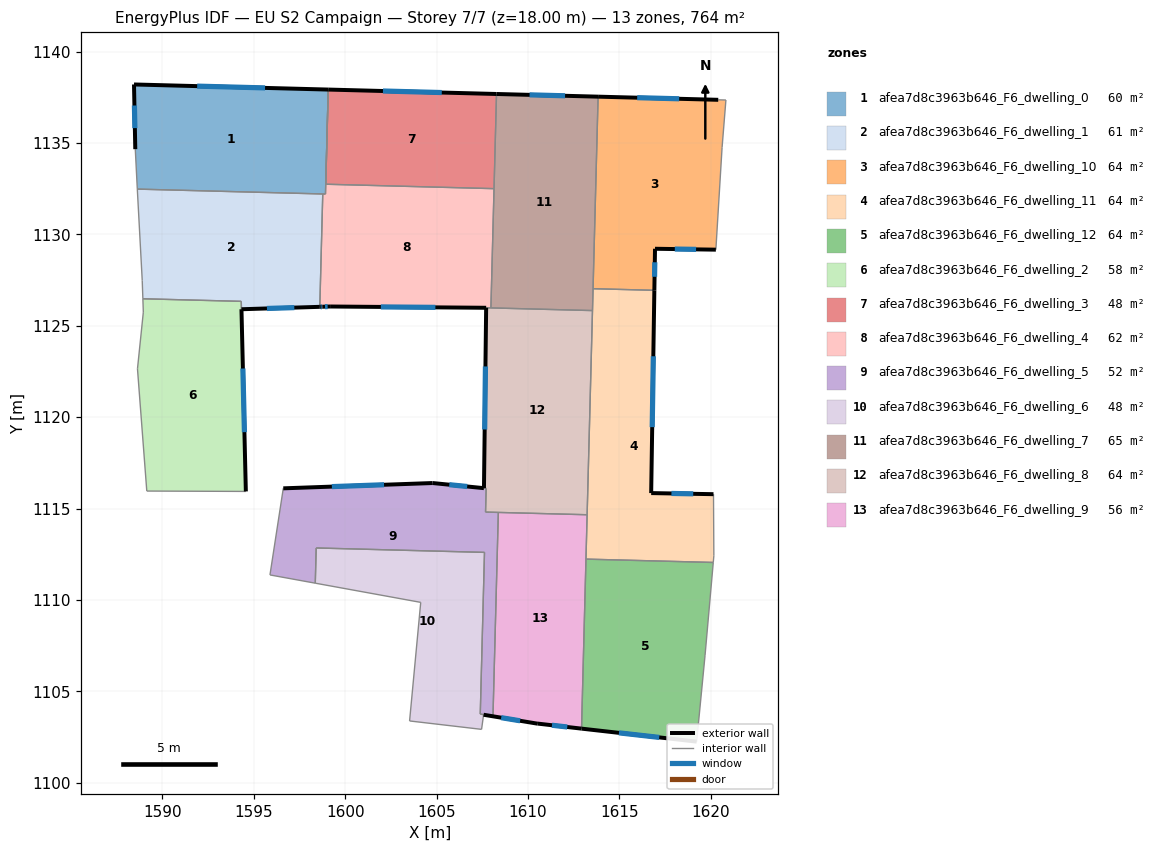
=== STOREY PLAN SPEC (per zone: floor XY polygon, exterior-wall plan segments, windows/doors) ===
zone 1: afea7d8c3963b646_F6_dwelling_0  (60.0 m²)
  floor: (1599.07, 1137.93) (1598.93, 1132.21) (1588.63, 1132.48) (1588.63, 1132.50) (1588.52, 1134.67) (1588.45, 1138.21)
  exterior wall: (1599.07, 1137.93) – (1588.45, 1138.21)  [10.6 m]
    window: (1595.62, 1138.02) – (1591.90, 1138.11)  [3.9 m²]
  exterior wall: (1588.45, 1138.21) – (1588.52, 1134.67)  [3.5 m]
    window: (1588.47, 1137.05) – (1588.49, 1135.82)  [1.3 m²]
  interior walls: 5
zone 2: afea7d8c3963b646_F6_dwelling_1  (60.7 m²)
  floor: (1598.78, 1132.21) (1598.61, 1126.04) (1594.33, 1125.91) (1594.32, 1126.34) (1588.93, 1126.48) (1588.90, 1127.49) (1588.63, 1132.48)
  exterior wall: (1594.33, 1125.91) – (1598.61, 1126.04)  [4.3 m]
    window: (1595.72, 1125.95) – (1597.22, 1125.99)  [1.6 m²]
  interior walls: 6
zone 3: afea7d8c3963b646_F6_dwelling_10  (63.6 m²)
  floor: (1620.84, 1137.36) (1620.63, 1134.75) (1620.29, 1129.17) (1616.96, 1129.21) (1616.92, 1126.94) (1613.57, 1127.03) (1613.84, 1137.54) (1620.42, 1137.37)
  exterior wall: (1620.42, 1137.37) – (1613.84, 1137.54)  [6.6 m]
    window: (1618.28, 1137.42) – (1615.98, 1137.48)  [2.4 m²]
  exterior wall: (1616.96, 1129.21) – (1620.29, 1129.17)  [3.3 m]
    window: (1618.04, 1129.20) – (1619.20, 1129.18)  [1.2 m²]
  exterior wall: (1616.92, 1126.94) – (1616.96, 1129.21)  [2.3 m]
    window: (1616.93, 1127.68) – (1616.95, 1128.48)  [0.8 m²]
  interior walls: 5
zone 4: afea7d8c3963b646_F6_dwelling_11  (63.7 m²)
  floor: (1616.92, 1126.94) (1616.75, 1115.84) (1620.16, 1115.79) (1620.18, 1112.42) (1620.15, 1112.05) (1613.18, 1112.23) (1613.57, 1127.03)
  exterior wall: (1616.75, 1115.84) – (1616.92, 1126.94)  [11.1 m]
    window: (1616.80, 1119.45) – (1616.86, 1123.33)  [4.1 m²]
  exterior wall: (1620.16, 1115.79) – (1616.75, 1115.84)  [3.4 m]
    window: (1619.05, 1115.80) – (1617.86, 1115.83)  [1.3 m²]
  interior walls: 7
zone 5: afea7d8c3963b646_F6_dwelling_12  (63.6 m²)
  floor: (1620.15, 1112.05) (1619.70, 1106.97) (1619.24, 1102.25) (1612.94, 1102.96) (1613.18, 1112.23)
  exterior wall: (1612.94, 1102.96) – (1619.24, 1102.25)  [6.3 m]
    window: (1614.98, 1102.72) – (1617.19, 1102.48)  [2.3 m²]
  interior walls: 4
zone 6: afea7d8c3963b646_F6_dwelling_2  (58.3 m²)
  floor: (1594.31, 1126.34) (1594.57, 1115.94) (1589.15, 1115.96) (1588.64, 1122.65) (1588.96, 1125.75) (1588.93, 1126.48)
  exterior wall: (1594.57, 1115.94) – (1594.33, 1125.91)  [10.0 m]
    window: (1594.49, 1119.18) – (1594.41, 1122.66)  [3.7 m²]
  interior walls: 6
zone 7: afea7d8c3963b646_F6_dwelling_3  (47.7 m²)
  floor: (1608.28, 1137.68) (1608.15, 1132.50) (1598.94, 1132.75) (1599.07, 1137.93)
  exterior wall: (1608.28, 1137.68) – (1599.07, 1137.93)  [9.2 m]
    window: (1605.29, 1137.76) – (1602.07, 1137.85)  [3.4 m²]
  interior walls: 3
zone 8: afea7d8c3963b646_F6_dwelling_4  (61.8 m²)
  floor: (1608.15, 1132.50) (1607.98, 1125.98) (1607.72, 1125.99) (1599.18, 1126.05) (1598.76, 1126.04) (1598.61, 1126.04) (1598.78, 1132.21) (1598.93, 1132.21) (1599.07, 1137.93) (1598.94, 1132.75)
  exterior wall: (1599.18, 1126.05) – (1607.72, 1125.99)  [8.5 m]
    window: (1601.95, 1126.03) – (1604.94, 1126.01)  [3.1 m²]
  exterior wall: (1598.76, 1126.04) – (1599.18, 1126.05)  [0.4 m]
    window: (1598.90, 1126.05) – (1599.04, 1126.05)  [0.2 m²]
  exterior wall: (1598.61, 1126.04) – (1598.76, 1126.04)  [0.2 m]
    window: (1598.66, 1126.04) – (1598.72, 1126.04)  [0.1 m²]
  interior walls: 7
zone 9: afea7d8c3963b646_F6_dwelling_5  (51.5 m²)
  floor: (1607.72, 1116.10) (1607.68, 1114.81) (1607.88, 1114.80) (1608.38, 1114.79) (1608.09, 1103.64) (1607.39, 1103.75) (1607.63, 1112.60) (1598.42, 1112.84) (1598.37, 1110.92) (1595.89, 1111.37) (1596.62, 1116.11) (1604.79, 1116.39) (1607.60, 1116.12)
  exterior wall: (1604.79, 1116.39) – (1596.62, 1116.11)  [8.2 m]
    window: (1602.13, 1116.30) – (1599.27, 1116.20)  [3.0 m²]
  exterior wall: (1607.59, 1116.12) – (1604.79, 1116.39)  [2.8 m]
    window: (1606.68, 1116.21) – (1605.70, 1116.30)  [1.0 m²]
  interior walls: 11
zone 10: afea7d8c3963b646_F6_dwelling_6  (47.9 m²)
  floor: (1607.63, 1112.60) (1607.40, 1103.75) (1610.54, 1103.23) (1607.58, 1103.71) (1607.47, 1102.92) (1603.53, 1103.38) (1604.14, 1109.87) (1598.37, 1110.92) (1598.42, 1112.84)
  exterior wall: (1607.58, 1103.71) – (1610.54, 1103.23)  [3.0 m]
    window: (1608.54, 1103.56) – (1609.57, 1103.39)  [1.1 m²]
  interior walls: 9
zone 11: afea7d8c3963b646_F6_dwelling_7  (65.1 m²)
  floor: (1613.84, 1137.54) (1613.54, 1125.83) (1607.98, 1125.98) (1608.28, 1137.68)
  exterior wall: (1613.84, 1137.54) – (1608.28, 1137.68)  [5.6 m]
    window: (1612.04, 1137.59) – (1610.09, 1137.64)  [2.0 m²]
  interior walls: 5
zone 12: afea7d8c3963b646_F6_dwelling_8  (64.0 m²)
  floor: (1613.54, 1125.83) (1613.24, 1114.66) (1607.68, 1114.81) (1607.72, 1116.10) (1607.60, 1116.12) (1607.72, 1125.99)
  exterior wall: (1607.72, 1125.99) – (1607.60, 1116.12)  [9.9 m]
    window: (1607.68, 1122.78) – (1607.64, 1119.32)  [3.6 m²]
  interior walls: 8
zone 13: afea7d8c3963b646_F6_dwelling_9  (55.7 m²)
  floor: (1613.24, 1114.66) (1612.94, 1102.96) (1610.54, 1103.23) (1608.09, 1103.64) (1608.38, 1114.79)
  exterior wall: (1610.54, 1103.23) – (1610.54, 1103.23) – (1612.94, 1102.96)  [2.4 m]
    window: (1611.32, 1103.14) – (1611.32, 1103.14) – (1612.16, 1103.05)  [0.9 m²]
  interior walls: 5

=== DERIVED (storey summary) ===
Building: EU S2 Campaign
Storey: 7 of 7  (floor level z = 18.00 m)
Storey gross floor area: 763.7 m²
Zones on this storey: 13
  - afea7d8c3963b646_F6_dwelling_0: floor 60.0 m²; exterior wall 14.2 m (42.5 m²); 2 window(s) 5.2 m²; WWR 12.2%
  - afea7d8c3963b646_F6_dwelling_1: floor 60.7 m²; exterior wall 4.3 m (12.9 m²); 1 window(s) 1.6 m²; WWR 12.2%
  - afea7d8c3963b646_F6_dwelling_10: floor 63.6 m²; exterior wall 12.2 m (36.5 m²); 3 window(s) 4.5 m²; WWR 12.2%
  - afea7d8c3963b646_F6_dwelling_11: floor 63.7 m²; exterior wall 14.5 m (43.5 m²); 2 window(s) 5.3 m²; WWR 12.2%
  - afea7d8c3963b646_F6_dwelling_12: floor 63.6 m²; exterior wall 6.3 m (19.0 m²); 1 window(s) 2.3 m²; WWR 12.2%
  - afea7d8c3963b646_F6_dwelling_2: floor 58.3 m²; exterior wall 10.0 m (29.9 m²); 1 window(s) 3.7 m²; WWR 12.2%
  - afea7d8c3963b646_F6_dwelling_3: floor 47.7 m²; exterior wall 9.2 m (27.6 m²); 1 window(s) 3.4 m²; WWR 12.2%
  - afea7d8c3963b646_F6_dwelling_4: floor 61.8 m²; exterior wall 9.1 m (27.3 m²); 3 window(s) 3.3 m²; WWR 12.2%
  - afea7d8c3963b646_F6_dwelling_5: floor 51.5 m²; exterior wall 11.0 m (33.0 m²); 2 window(s) 4.0 m²; WWR 12.2%
  - afea7d8c3963b646_F6_dwelling_6: floor 47.9 m²; exterior wall 3.0 m (9.0 m²); 1 window(s) 1.1 m²; WWR 12.2%
  - afea7d8c3963b646_F6_dwelling_7: floor 65.1 m²; exterior wall 5.6 m (16.7 m²); 1 window(s) 2.0 m²; WWR 12.2%
  - afea7d8c3963b646_F6_dwelling_8: floor 64.0 m²; exterior wall 9.9 m (29.6 m²); 1 window(s) 3.6 m²; WWR 12.2%
  - afea7d8c3963b646_F6_dwelling_9: floor 55.7 m²; exterior wall 2.4 m (7.2 m²); 1 window(s) 0.9 m²; WWR 12.2%
Zone adjacency (shared interzone walls):
  - afea7d8c3963b646_F6_dwelling_0 ↔ afea7d8c3963b646_F6_dwelling_1
  - afea7d8c3963b646_F6_dwelling_0 ↔ afea7d8c3963b646_F6_dwelling_4
  - afea7d8c3963b646_F6_dwelling_1 ↔ afea7d8c3963b646_F6_dwelling_2
  - afea7d8c3963b646_F6_dwelling_1 ↔ afea7d8c3963b646_F6_dwelling_4
  - afea7d8c3963b646_F6_dwelling_10 ↔ afea7d8c3963b646_F6_dwelling_11
  - afea7d8c3963b646_F6_dwelling_10 ↔ afea7d8c3963b646_F6_dwelling_7
  - afea7d8c3963b646_F6_dwelling_11 ↔ afea7d8c3963b646_F6_dwelling_12
  - afea7d8c3963b646_F6_dwelling_11 ↔ afea7d8c3963b646_F6_dwelling_7
  - afea7d8c3963b646_F6_dwelling_11 ↔ afea7d8c3963b646_F6_dwelling_8
  - afea7d8c3963b646_F6_dwelling_11 ↔ afea7d8c3963b646_F6_dwelling_9
  - afea7d8c3963b646_F6_dwelling_12 ↔ afea7d8c3963b646_F6_dwelling_9
  - afea7d8c3963b646_F6_dwelling_3 ↔ afea7d8c3963b646_F6_dwelling_4
  - afea7d8c3963b646_F6_dwelling_3 ↔ afea7d8c3963b646_F6_dwelling_7
  - afea7d8c3963b646_F6_dwelling_4 ↔ afea7d8c3963b646_F6_dwelling_7
  - afea7d8c3963b646_F6_dwelling_4 ↔ afea7d8c3963b646_F6_dwelling_8
  - afea7d8c3963b646_F6_dwelling_5 ↔ afea7d8c3963b646_F6_dwelling_6
  - afea7d8c3963b646_F6_dwelling_5 ↔ afea7d8c3963b646_F6_dwelling_8
  - afea7d8c3963b646_F6_dwelling_5 ↔ afea7d8c3963b646_F6_dwelling_9
  - afea7d8c3963b646_F6_dwelling_6 ↔ afea7d8c3963b646_F6_dwelling_9
  - afea7d8c3963b646_F6_dwelling_7 ↔ afea7d8c3963b646_F6_dwelling_8
  - afea7d8c3963b646_F6_dwelling_8 ↔ afea7d8c3963b646_F6_dwelling_9